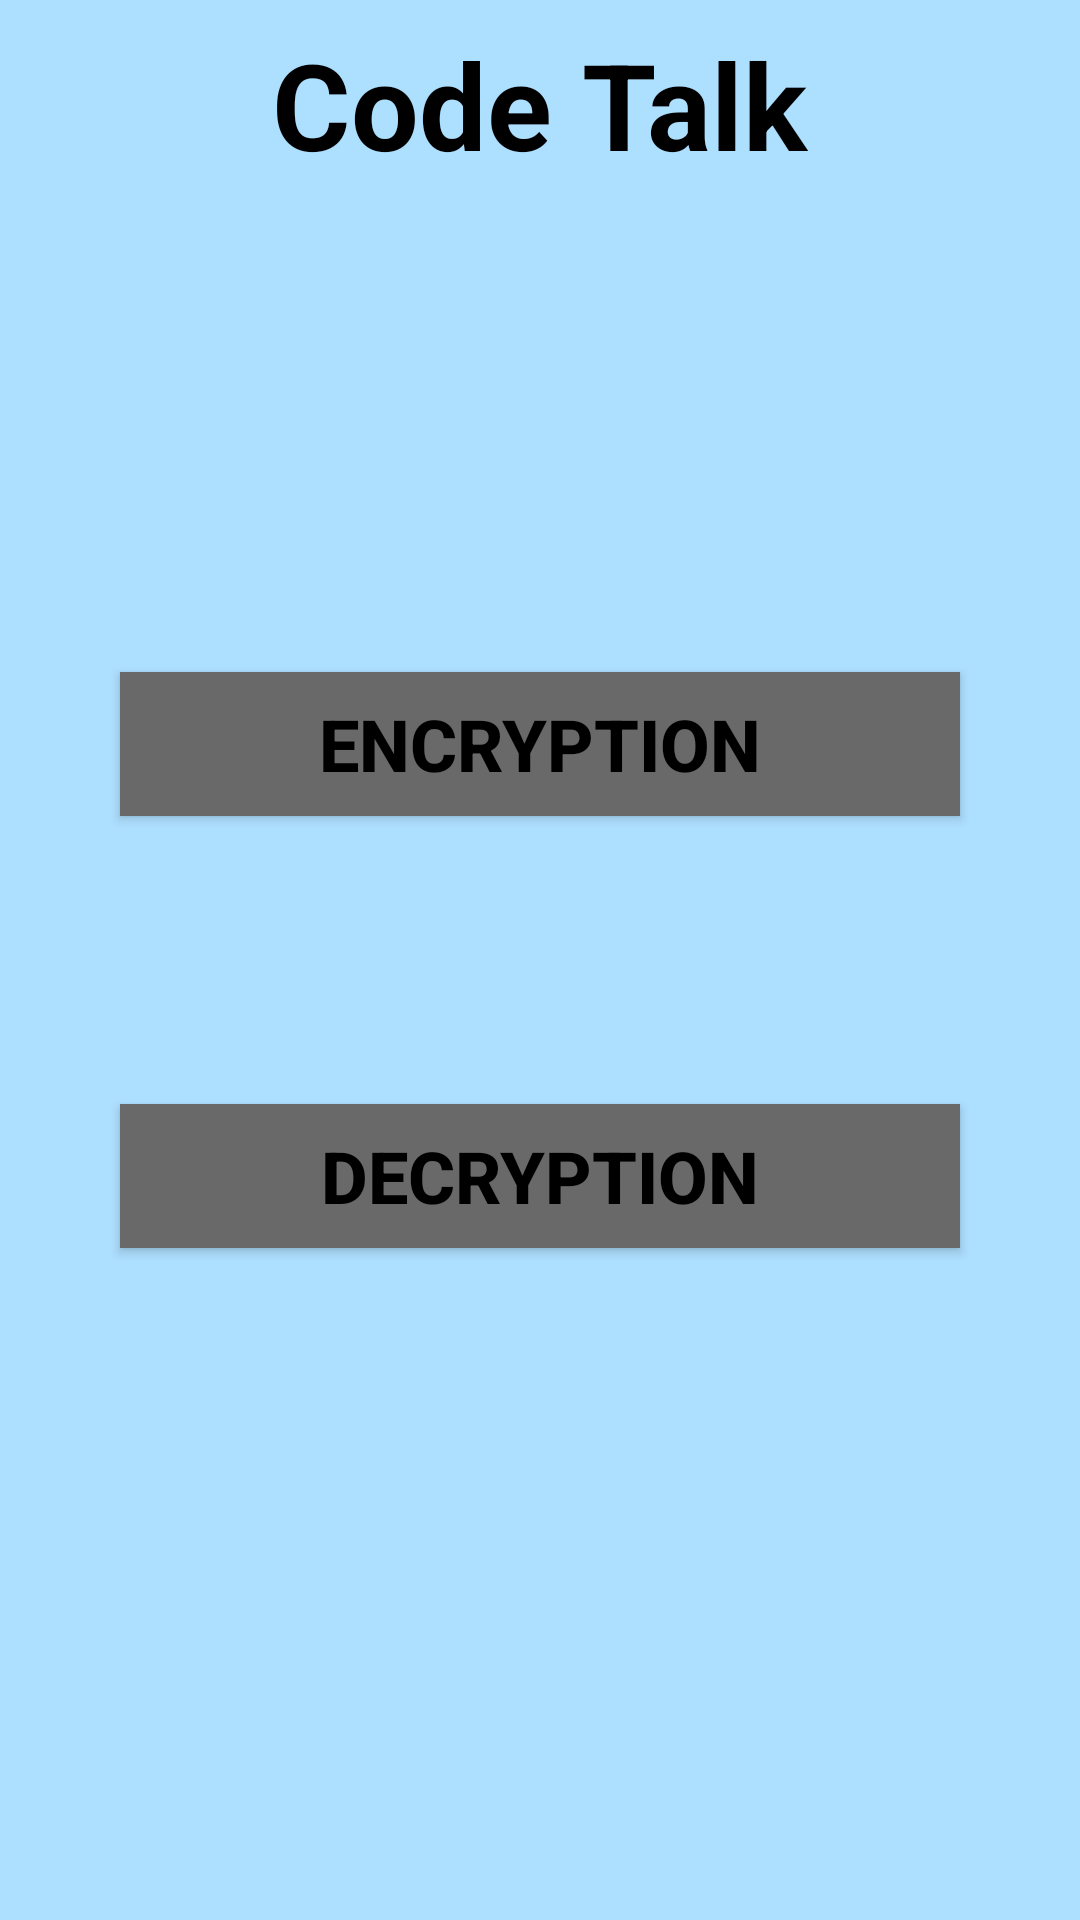

This screen was rendered from an Android layout file. Write that file and the resources it references.
<!-- AndroidManifest.xml: application theme Theme.AppCompat.NoActionBar -->
<!-- res/layout/activity_main.xml -->
<?xml version="1.0" encoding="utf-8"?>
<RelativeLayout
    xmlns:android="http://schemas.android.com/apk/res/android"
    xmlns:tools="http://schemas.android.com/tools"
    android:layout_width="match_parent"
    android:layout_height="match_parent"
    android:background="@color/lightBlue"
    android:orientation="vertical"
    tools:context=".MainActivity">

    <LinearLayout
        android:layout_width="match_parent"
        android:layout_height="match_parent"
        android:layout_margin="8dp"
        android:layout_marginStart="5dp"
        android:layout_marginTop="5dp"
        android:layout_marginEnd="5dp"
        android:layout_marginBottom="5dp"
        android:orientation="vertical">

        <TextView
            android:layout_width="wrap_content"
            android:layout_height="wrap_content"
            android:layout_gravity="center"
            android:text="Code Talk"
            android:textColor="#000000"
            android:textSize="40dp"
            android:textStyle="bold" />

    </LinearLayout>

    <LinearLayout
        android:layout_width="match_parent"
        android:layout_height="wrap_content"
        android:layout_centerInParent="true"
        android:layout_marginTop="32dp"
        android:gravity="center"
        android:orientation="vertical">

        
        <Button
            android:id="@+id/en_btn"
            android:layout_width="280dp"
            android:layout_height="wrap_content"
            android:layout_gravity="center"
            android:layout_margin="48dp"
            android:background="@color/darkGrey"
            android:text="Encryption"
            android:textColor="#000000"
            android:textSize="24dp"
            android:textStyle="bold" />
        
        <Button
            android:id="@+id/de_btn"
            android:layout_width="280dp"
            android:layout_height="wrap_content"
            android:layout_gravity="center"
            android:layout_margin="48dp"
            android:background="@color/darkGrey"
            android:text="Decryption"
            android:textColor="@color/black"
            android:textSize="24dp"
            android:textStyle="bold" />
    </LinearLayout>
</RelativeLayout>
<!-- resources referenced by this layout -->
<resources>
  <color name="black">#FF000000</color>
  <color name="darkGrey">#696969</color>
  <color name="lightBlue">#ADDFFF</color>
</resources>
